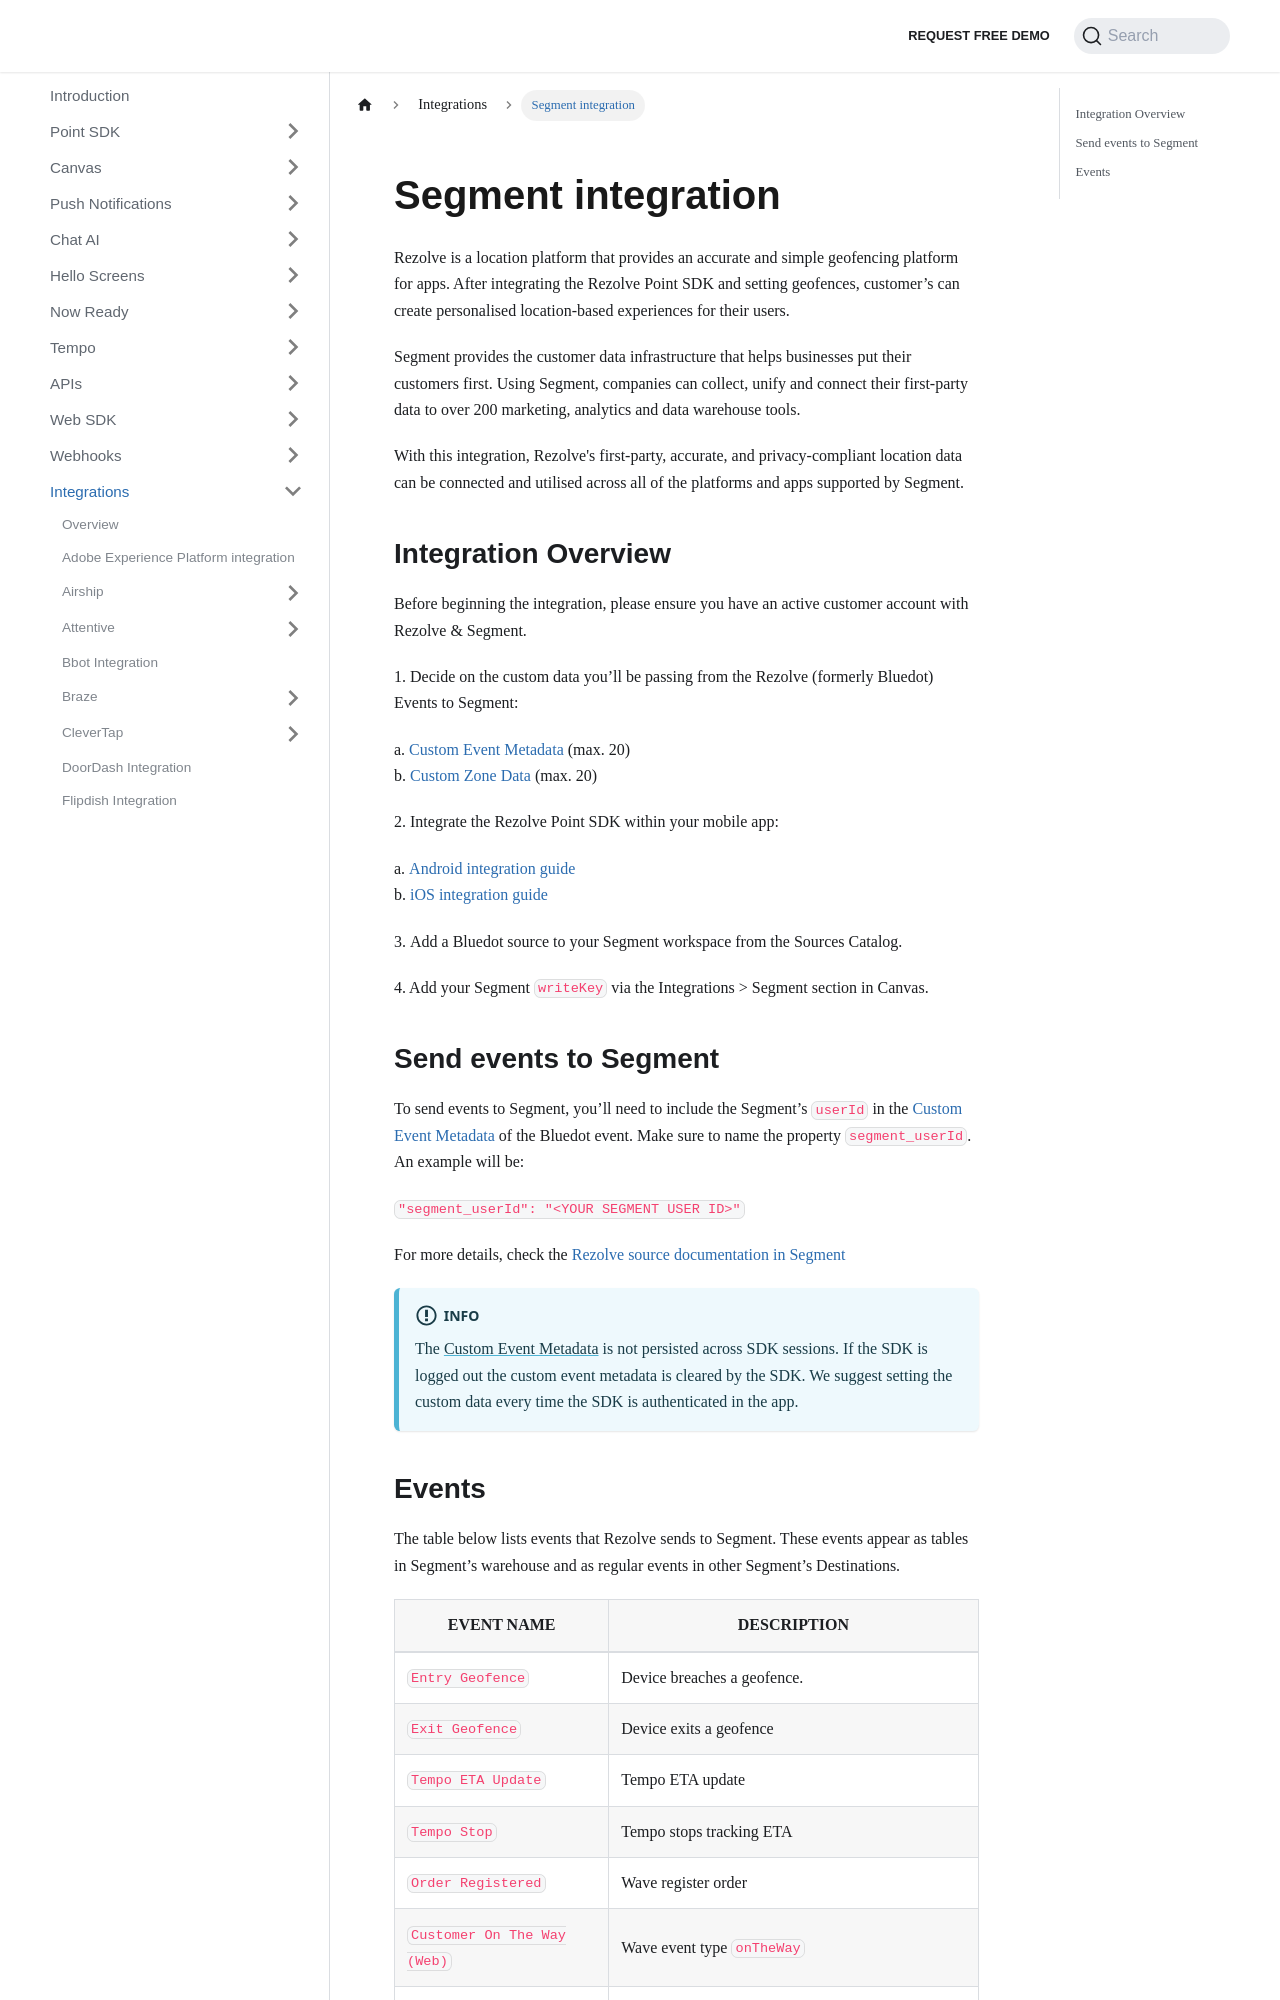

repository: Bluedot-Innovation/documentation · page: integrations/Segment.html · generator: docusaurus

Segment integration
===================

Rezolve is a location platform that provides an accurate and simple geofencing platform for apps. After integrating the Rezolve Point SDK and setting geofences, customer’s can create personalised location-based experiences for their users.

Segment provides the customer data infrastructure that helps businesses put their customers first. Using Segment, companies can collect, unify and connect their first-party data to over 200 marketing, analytics and data warehouse tools.

With this integration, Rezolve's first-party, accurate, and privacy-compliant location data can be connected and utilised across all of the platforms and apps supported by Segment.

Integration Overview
--------------------

Before beginning the integration, please ensure you have an active customer account with Rezolve & Segment.

1\. Decide on the custom data you’ll be passing from the Rezolve (formerly Bluedot) Events to Segment:

a. [Custom Event Metadata](../Custom%20Data.md) (max. 20)  
b. [Custom Zone Data](../Canvas/What%20is%20Zone%20custom%20data.md) (max. 20)

2. Integrate the Rezolve Point SDK within your mobile app:

a. [Android integration guide](../Point%20SDK/Android/Quick%20Start.md)  
b. [iOS integration guide](../Point%20SDK/iOS/Quick%20Start.md)

3. Add a Bluedot source to your Segment workspace from the Sources Catalog.

4\. Add your Segment `writeKey` via the Integrations > Segment section in Canvas.

Send events to Segment
----------------------

To send events to Segment, you’ll need to include the Segment’s `userId` in the [Custom Event Metadata](../Custom%20Data.md) of the Bluedot event. Make sure to name the property `segment_userId`.  
An example will be:

`"segment_userId": "<YOUR SEGMENT USER ID>"   `

For more details, check the [Rezolve source documentation in Segment](https://segment.com/docs/connections/sources/catalog/cloud-apps/bluedot/)

:::info
The [Custom Event Metadata](../Custom%20Data.md) is not persisted across SDK sessions. If the SDK is logged out the custom event metadata is cleared by the SDK. We suggest setting the custom data every time the SDK is authenticated in the app.
:::
